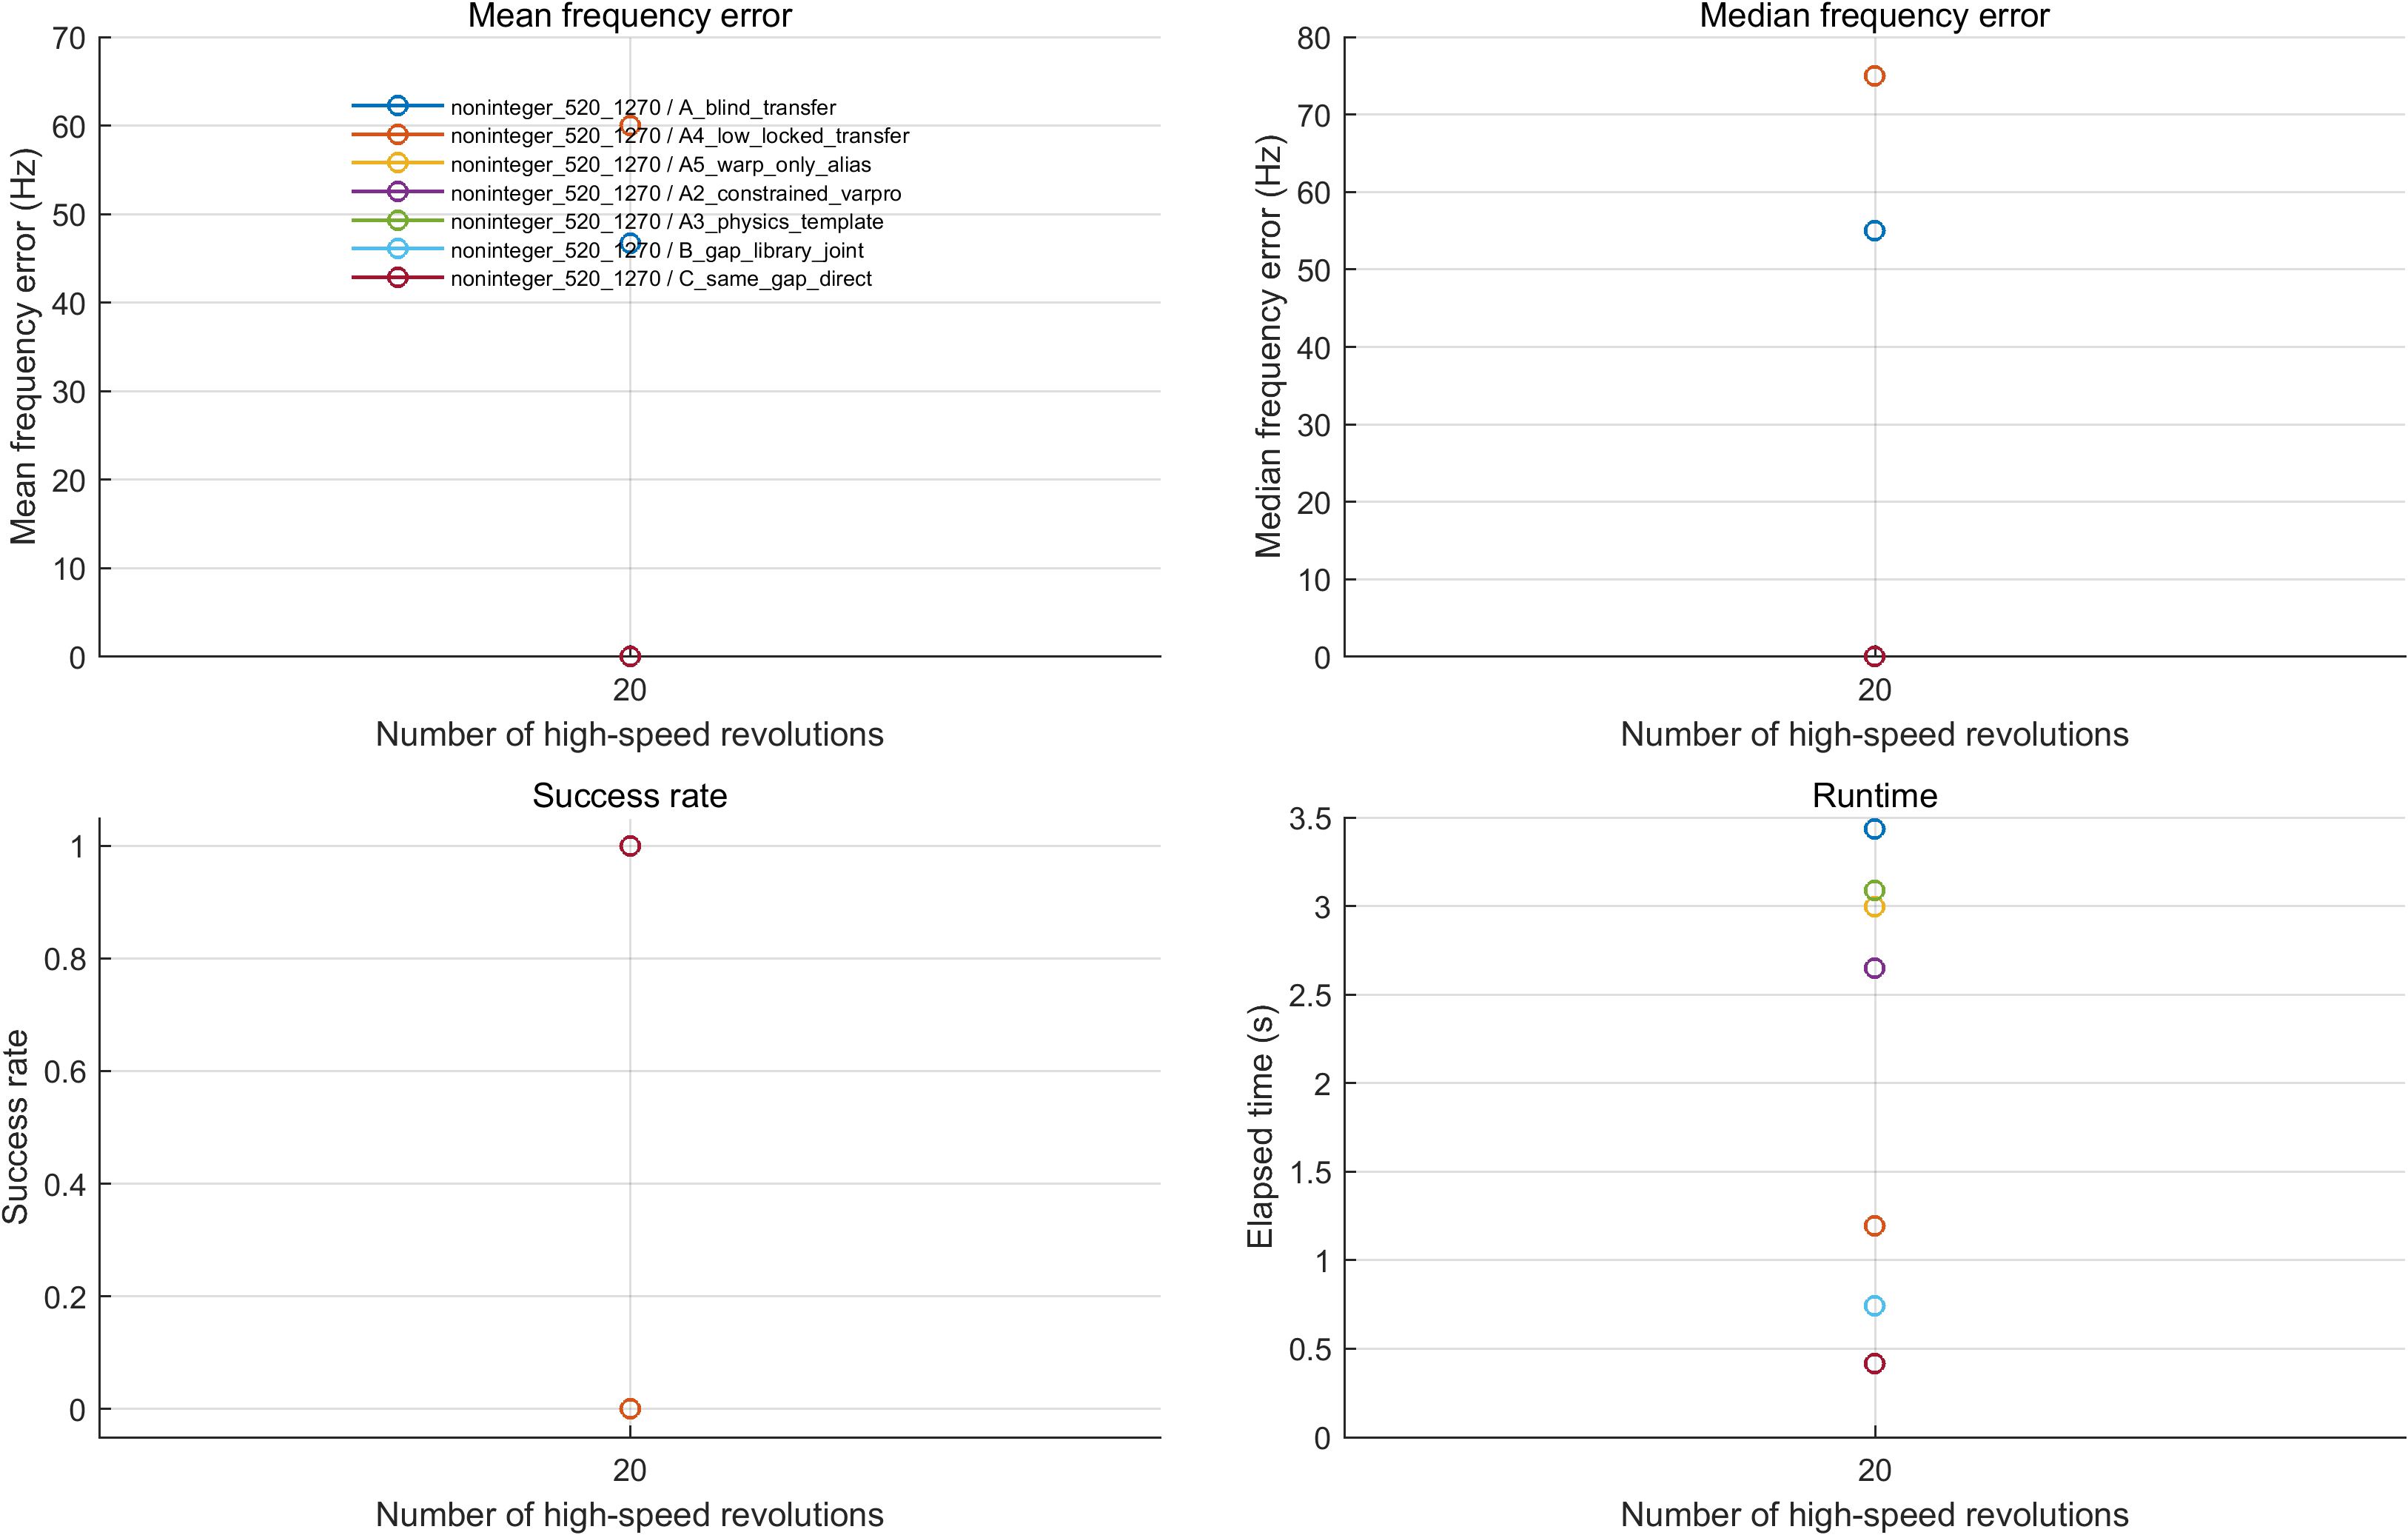

Source data for this figure (header and first rows):
scenario, num_revs_high, method, target_snr_db, freq_error_mean_Hz, freq_error_median_Hz, freq_error_p90_Hz, freq_error_std_Hz, amp_error_mean_mm, rmse_mean, elapsed_mean_s, gap_error_mean_mm, success_rate, boundary_hit_rate, num_trials
noninteger_520_1270, 20, A_blind_transfer, 10, 46.69, 54.99, 55.12, 14.51, 0.04653, 0.006433, 3.436, NaN, 0, 0, 3
noninteger_520_1270, 20, A4_low_locked_transfer, 10, 60.01, 74.97, 75.03, 25.98, 0.04572, 0.006483, 1.194, NaN, 0, 0, 3
noninteger_520_1270, 20, A5_warp_only_alias, 10, 0.005836, 0.007216, 0.00833, 0.003663, 0.039, 0.00609, 2.996, NaN, 1, 0, 3
noninteger_520_1270, 20, A2_constrained_varpro, 10, 0.006901, 0.008605, 0.009671, 0.004159, 0.03865, 0.006076, 2.648, NaN, 1, 0, 3
noninteger_520_1270, 20, A3_physics_template, 10, 0.006755, 0.008585, 0.009313, 0.003983, 0.03869, 0.006078, 3.089, NaN, 1, 0, 3
noninteger_520_1270, 20, B_gap_library_joint, 10, 0.01903, 0.0222, 0.02262, 0.005942, 0.005611, 0.006016, 0.7436, 0.007368, 1, 0, 3
noninteger_520_1270, 20, C_same_gap_direct, 10, 0.01725, 0.01784, 0.02186, 0.005926, 0.005856, 0.006012, 0.4149, 0, 1, 0, 3
